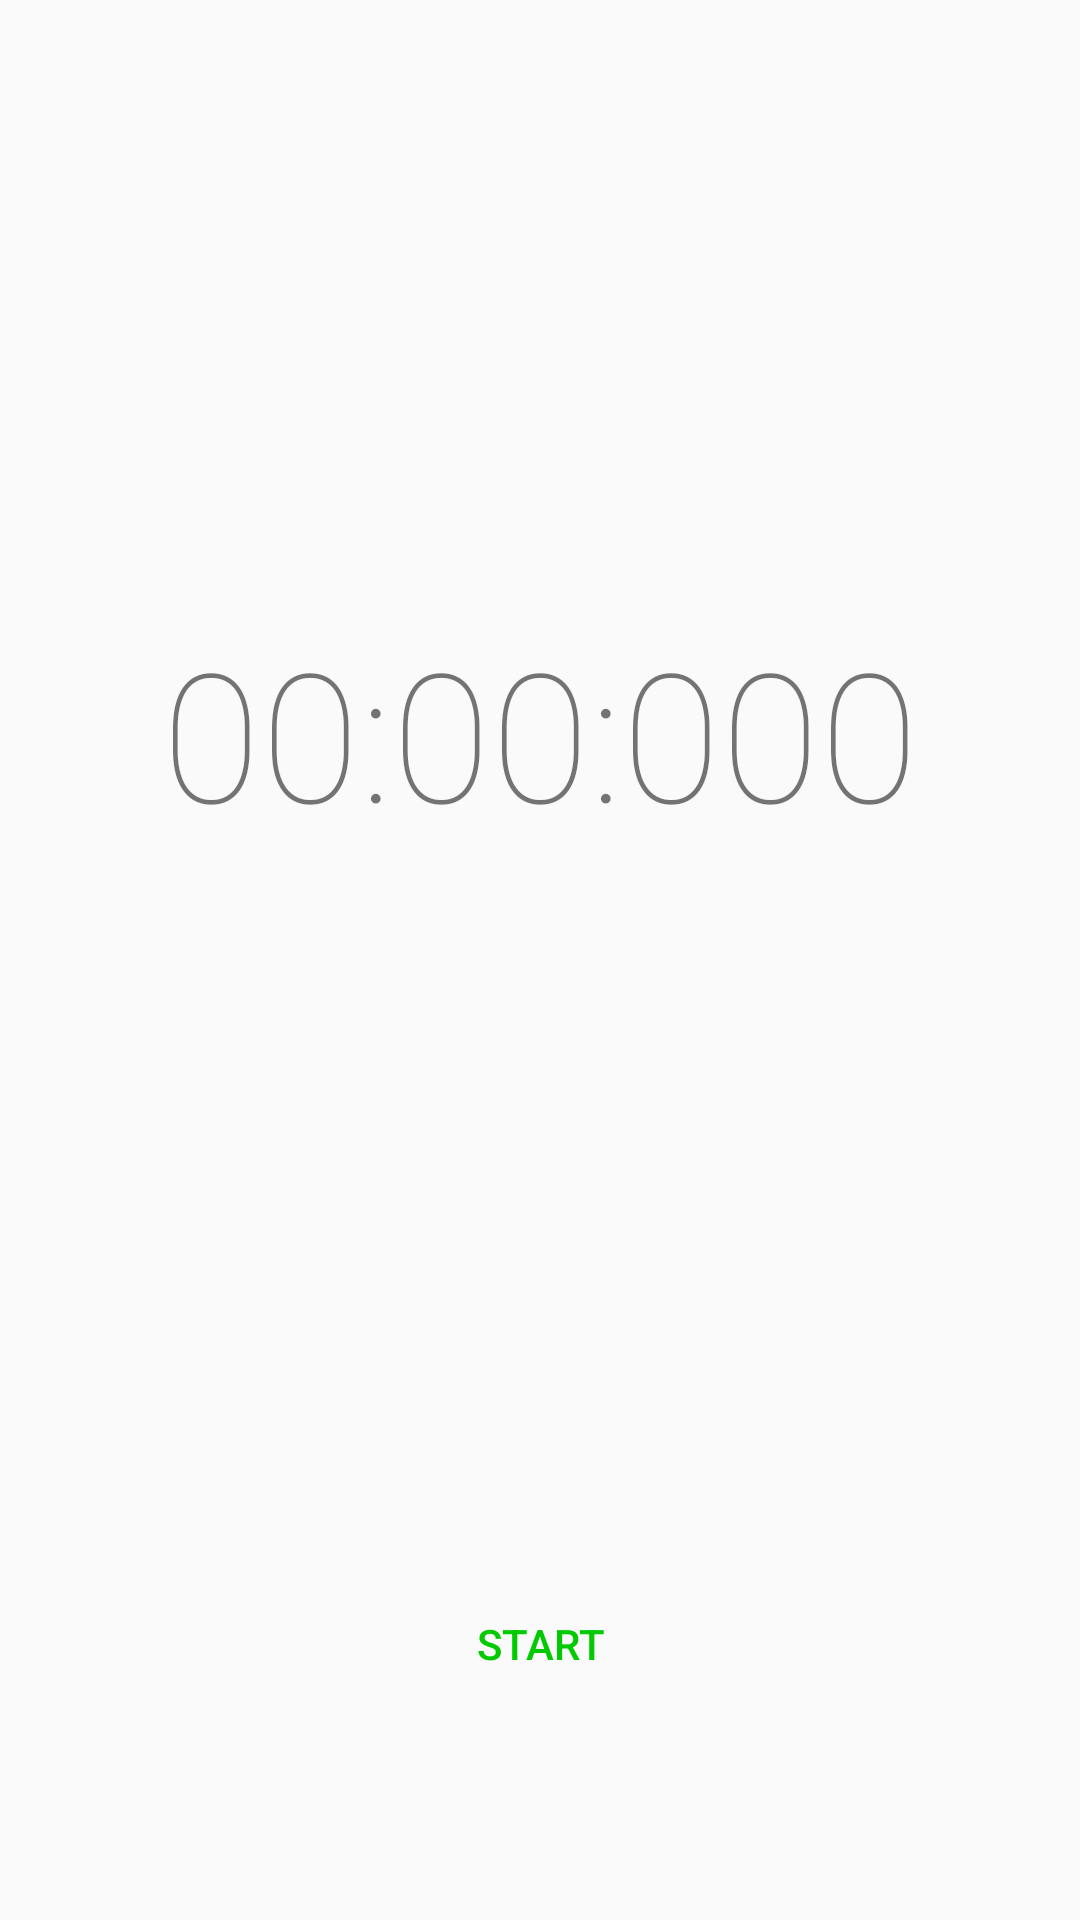

Android layout source for this screen:
<!-- AndroidManifest.xml: application theme AppTheme -->
<!-- res/layout/activity_stop_watch.xml -->
<?xml version="1.0" encoding="utf-8"?>
<LinearLayout xmlns:android="http://schemas.android.com/apk/res/android"
    xmlns:tools="http://schemas.android.com/tools"
    android:orientation="vertical"
    android:id="@+id/activity_stop_watch"
    android:layout_width="match_parent"
    android:layout_height="match_parent"
    android:paddingBottom="@dimen/activity_vertical_margin"
    android:paddingLeft="@dimen/activity_horizontal_margin"
    android:paddingRight="@dimen/activity_horizontal_margin"
    android:paddingTop="@dimen/activity_vertical_margin"
    tools:context="com.example.termproject.StopWatch">

    <LinearLayout
        android:orientation="vertical"
        android:layout_width="fill_parent"
        android:layout_height="fill_parent"
        android:layout_weight="1">

        <TextView
            android:id="@+id/timerText"
            android:layout_width="fill_parent"
            android:layout_height="fill_parent"
            android:text="@string/reset_time"
            android:textSize="60dp"
            android:gravity="center_vertical|center_horizontal"
            android:fontFamily="sans-serif-thin"
            android:layout_weight="2" />

        <LinearLayout
            android:id="@+id/lapContainer"
            android:orientation="vertical"
            android:layout_width="fill_parent"
            android:layout_height="fill_parent"
            android:layout_weight="3"
            android:visibility="gone">

            <LinearLayout
                android:orientation="horizontal"
                android:layout_width="fill_parent"
                android:layout_height="wrap_content">

                <TextView
                    android:id="@+id/lapNo"
                    android:layout_width="wrap_content"
                    android:layout_height="wrap_content"
                    android:text="Lap #"
                    android:textColor="@android:color/black"
                    android:layout_weight="1"
                    android:gravity="center_horizontal"
                    android:textSize="15sp" />

                <TextView
                    android:id="@+id/lapTime"
                    android:layout_width="wrap_content"
                    android:layout_height="wrap_content"
                    android:text="Time"
                    android:textColor="@android:color/black"
                    android:layout_weight="1"
                    android:gravity="center_horizontal"
                    android:textSize="15sp" />
            </LinearLayout>

            <ScrollView
                android:layout_width="match_parent"
                android:layout_height="wrap_content">

                <LinearLayout
                    android:id="@+id/lapLayout"
                    android:layout_width="match_parent"
                    android:layout_height="wrap_content"
                    android:orientation="vertical">
                </LinearLayout>

            </ScrollView>

        </LinearLayout>
    </LinearLayout>

    <LinearLayout
        android:gravity="center_horizontal"
        android:orientation="horizontal"
        android:layout_width="fill_parent"
        android:layout_height="fill_parent"
        android:layout_weight="3">

        <Button
            style="@style/button"
            android:id="@+id/buttonStart"
            android:text="@string/start"
            android:textColor="#ff02ca00"
            android:onClick="buttonStart"
            android:layout_gravity="center" />

        <Button
            style="@style/button"
            android:id="@+id/buttonPause"
            android:text="@string/pause"
            android:textColor="#ffef0008"
            android:onClick="buttonPause"
            android:visibility="gone"
            android:layout_gravity="center"
            android:layout_marginRight="30dp"
            />

        <Button
            style="@style/button"
            android:id="@+id/buttonLap"
            android:text="@string/lap"
            android:onClick="buttonLap"
            android:visibility="gone"
            android:layout_gravity="center" />

        <Button
            style="@style/button"
            android:id="@+id/buttonResume"
            android:text="@string/resume"
            android:onClick="buttonResume"
            android:visibility="gone"
            android:layout_gravity="center"
            android:layout_marginRight="30dp" />

        <Button
            style="@style/button"
            android:id="@+id/buttonReset"
            android:text="@string/reset"
            android:onClick="buttonReset"
            android:visibility="gone"
            android:layout_gravity="center" />

    </LinearLayout>



</LinearLayout>
<!-- resources referenced by this layout -->
<resources>
  <dimen name="activity_horizontal_margin">16dp</dimen>
  <dimen name="activity_vertical_margin">16dp</dimen>
  <string name="lap">lap</string>
  <string name="pause">pause</string>
  <string name="reset">reset</string>
  <string name="reset_time">00:00:000</string>
  <string name="resume">resume</string>
  <string name="start">start</string>
  <style name="button">
          <item name="android:background">@drawable/stopwatchbutton</item>
          <item name="android:layout_width">100dp</item>
          <item name="android:layout_height">100dp</item>
      </style>
  <style name="AppTheme" parent="Theme.AppCompat.Light.DarkActionBar">
          
          <item name="colorPrimary">@color/colorPrimary</item>
          <item name="colorPrimaryDark">@color/colorPrimaryDark</item>
          <item name="colorAccent">@color/colorAccent</item>
      </style>
  <color name="colorPrimary">#484848</color>
  <color name="colorPrimaryDark">#303F9F</color>
  <color name="colorAccent">#FF4081</color>
</resources>
